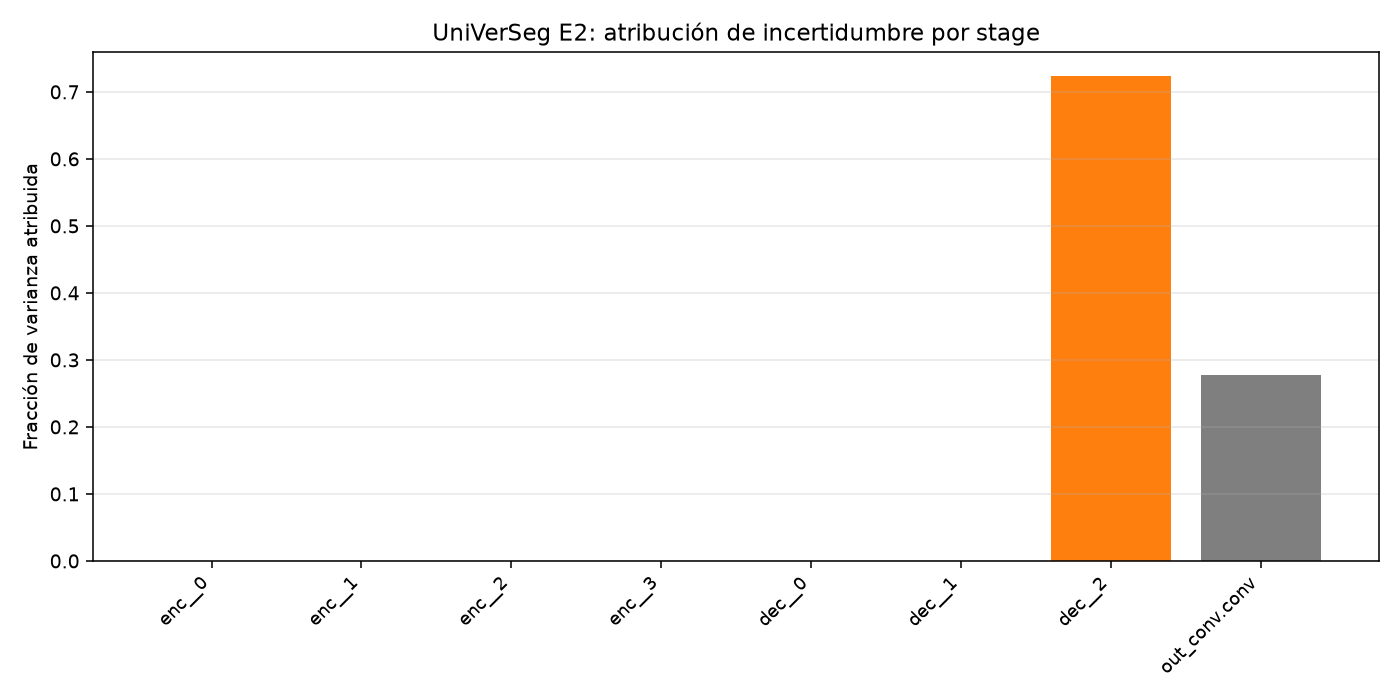

The table this chart was drawn from, first rows:
stage, mean_var_features, jacobian_norm_sq, contribution_to_logit_var, frac_of_attributed_uncertainty
enc_blocks.0.target.vmapped, 0.0, 0.3737, 0.0, 0.0
enc_blocks.1.target.vmapped, 0.0, 4.993966285837814e-05, 0.0, 0.0
enc_blocks.2.target.vmapped, 0.0, 7.394457497866824e-06, 0.0, 0.0
enc_blocks.3.target.vmapped, 0.0, 1.2287753179407446e-06, 0.0, 0.0
dec_blocks.0.target.vmapped, 0.0, 4.231590992276324e-06, 0.0, 0.0
dec_blocks.1.target.vmapped, 53420, 4.865527216679766e-07, 0.02599, 0.0001443
dec_blocks.2.target.vmapped, 21030, 0.006191, 130.2, 0.7229
out_conv.conv, 49.87, 1.0, 49.87, 0.2769
